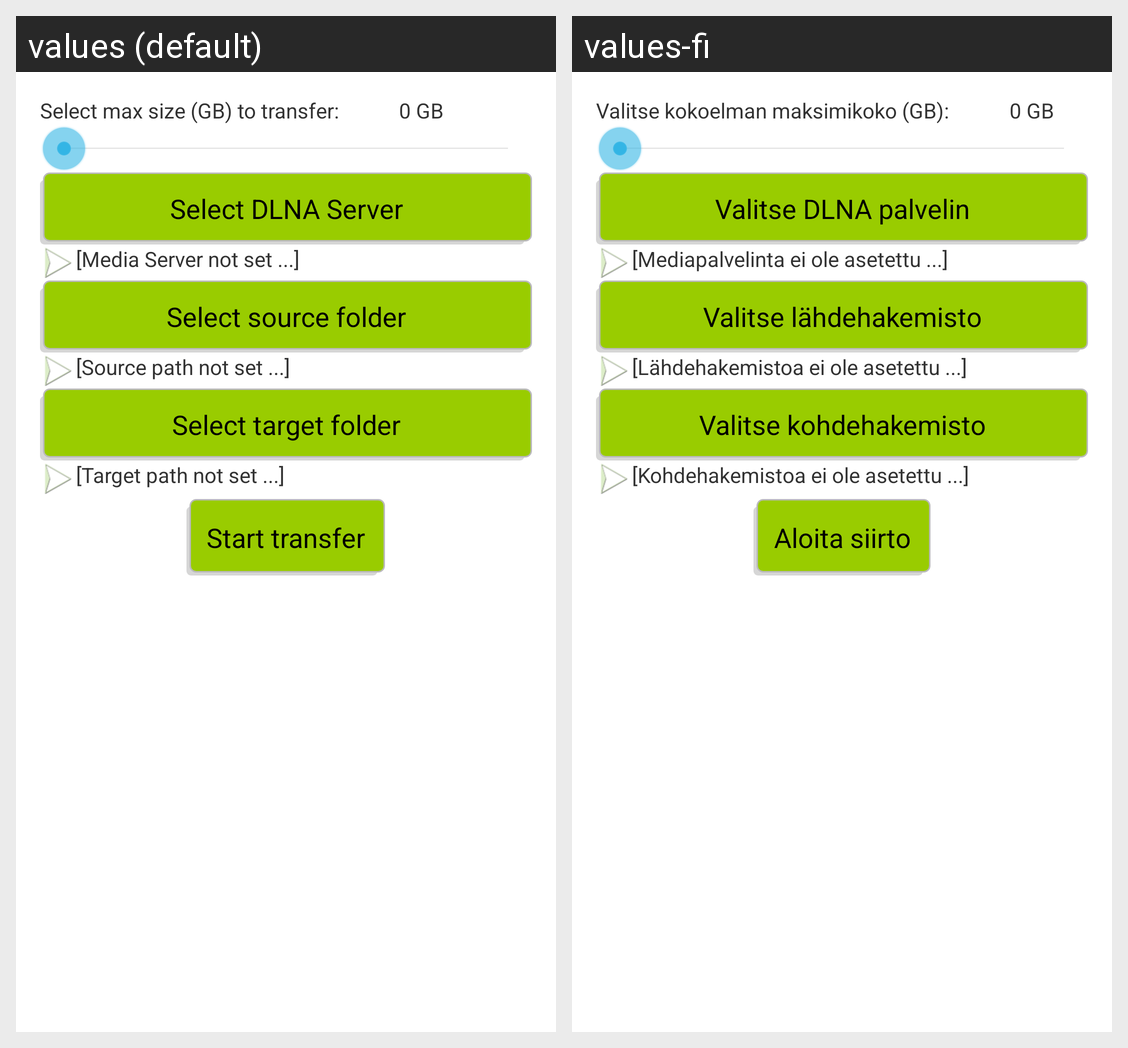

Here is an Android app screen in its default locale and in the app's own translations. Write out the translated-string differences for the strings that appear on this screen.
Android screen res/layout/activity_main.xml rendered under 2 locales, left to right: values (default), values-fi. Device: Nexus 5 (rendered at 1080×1920; each locale shown at half size, 540×960, under a caption strip naming it); theme AppTheme.
Strings drawn on this screen, with the default value and each locale's value (text and hints the layout hard-codes, and strings that could not be matched under every locale, appear in the picture but are not listed):

size_of_collection_activity_main
  values: Select max size (GB) to transfer:
  values-fi: Valitse kokoelman maksimikoko (GB):

source_activity_main
  values: Select DLNA Server
  values-fi: Valitse DLNA palvelin

selected_source_label
  values: [Media Server not set ...]
  values-fi: [Mediapalvelinta ei ole asetettu ...]

source_path_activity_main
  values: Select source folder
  values-fi: Valitse lähdehakemisto

selected_source_path_label
  values: [Source path not set ...]
  values-fi: [Lähdehakemistoa ei ole asetettu ...]

target_path_activity_main
  values: Select target folder
  values-fi: Valitse kohdehakemisto

selected_target_path_label
  values: [Target path not set ...]
  values-fi: [Kohdehakemistoa ei ole asetettu ...]

start_transfer_activity_main
  values: Start transfer
  values-fi: Aloita siirto
